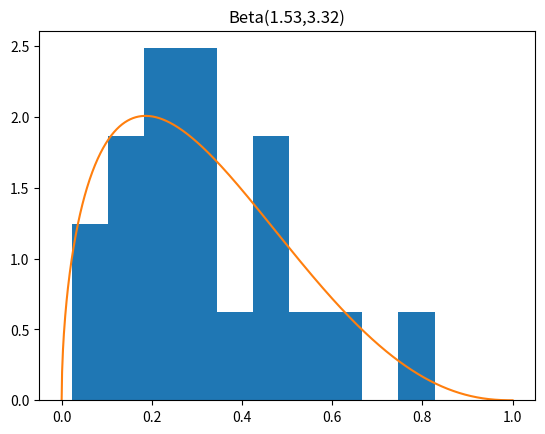
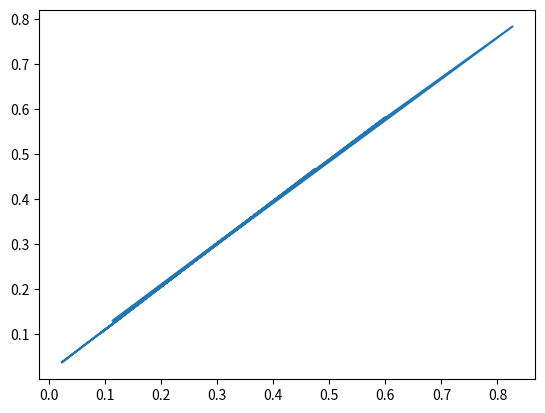
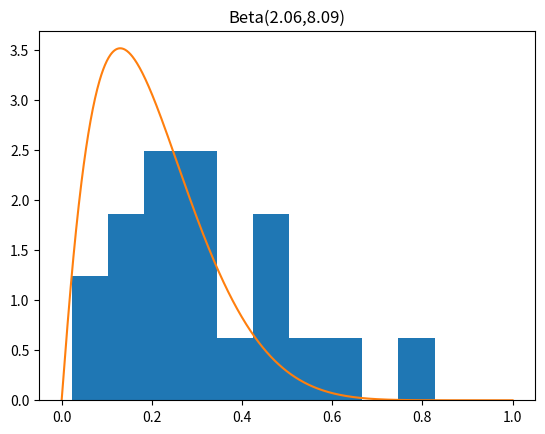
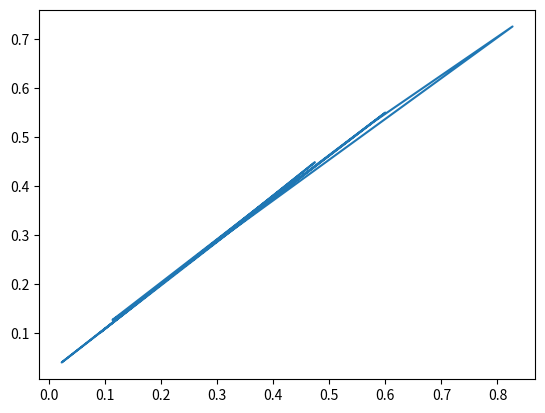

Recreate these plots in Python, in order.
"""
ebb_fit_prior : fits a Beta prior by estimating the parameters from the data using 
method of moments and MLE estimates
augment : given data and prior, computes the shrinked estimate, credible intervals and 
augments those in the given dataframe
check_fit : plots the true average and the shrinked average

"""

import numpy as np     
import pandas as pd
from scipy.stats import beta as beta_dist

from dataclasses import dataclass

import matplotlib.pyplot as plt


@dataclass
class Beta:
    """ minimal Beta class, for prior and posterior objects"""
    alpha: float
    beta: float
    
    def pdf(self, x):
        return beta_dist.pdf(x, self.alpha, self.beta)
        pass
    
        
    def plot(self, x, n):
        """ plots the prior pdf density over the data histogram"""
        # add various plotting args
        x_ax = np.linspace(0,1,1000)
        rv = beta_dist(self.alpha, self.beta)
        p = x/n
        plt.hist(p, density = True)
        plt.plot(x_ax, rv.pdf(x_ax))
        plt.title(f'Beta({self.alpha.round(2)},{self.beta.round(2)})')
        plt.show()
           
    
    
    
def ebb_fit_prior(x, n, method = 'mm', start = (0.5,0.5)):
    p = x/n
    if (method == 'mm'):
        mu, sig = np.mean(p), np.var(p)
        a = ((1-mu)/sig - 1/mu)*mu**2
        b = a*(1/mu - 1)
        
        fitted_prior = Beta(a,b)
                
        pass
    elif (method == 'mle'):
        
        # starting value
        # if (np.isnan(start)):
        #     mm_est = ebb_fit_prior(x, n, 'mm')
        #     start = (mm_est.alpha, mm_est.beta)
        #     #print(start)
        
        # likelihood function: f(a, b)
        def likelihood(pars):
            return (-np.sum(beta_dist.pdf(p, pars[0], pars[1])))
            
        
        # optimization function: over a series of params, optimise likelihood
        # outp = minimize(likelihood, x0 = start, method = 'BFGS')
        # fitted_prior = Beta(outp.x[0], outp.x[1])
        
        a,b,*ls = beta_dist.fit(p)
        fitted_prior = Beta(a,b)
        pass
    else:
        return ('Method should be MM or MLE')
    
    return fitted_prior
    
    
    pass 


def augment(prior, data, x, n):
    
    # compute the estimates 
    post_alpha = prior.alpha + x
    post_beta = prior.beta + n - x 
    
    eb_est = (x + prior.alpha)/(n + prior.alpha + prior.beta)
    
    posterior = Beta(post_alpha, post_beta)
    
    # compute the posterior credible intervals 
    post_l = beta_dist.ppf(0.025, posterior.alpha, posterior.beta)
    post_u = beta_dist.ppf(0.975, posterior.alpha, posterior.beta)
    
    # add the column
    new_cols = pd.DataFrame({'alpha':post_alpha, 'beta': post_beta, 'eb_est': eb_est, 'cred_lower': post_l, 'cred_upper':post_u})
    aug_df = pd.concat([data, new_cols], axis = 1)
    
    return aug_df

    pass


    
def check_fit(aug_df):
    plt.plot(aug_df.est, aug_df.eb_est)
    plt.show()

if __name__ == '__main__':  
    x = np.random.randint(0,50,20)
    n = np.random.randint(50,100, 20)
    p = x/n
    dt = pd.DataFrame({'S':x, 'Tot':n, 'est':p})
        
    est1 = ebb_fit_prior(x,n, 'mm')
    print(est1)
    est1.plot(x, n)
    
    new_dt = augment(est1, dt, dt.S, dt.Tot)
    print(new_dt.head(10))
    check_fit(new_dt)
       
    print('=============================')
    est2 = ebb_fit_prior(x,n,'mle')
    print(est2)
    est2.plot(x,n)
    new_dt = augment(est2, dt, dt.S, dt.Tot)
    print(new_dt.head(10))
    check_fit(new_dt)
    
